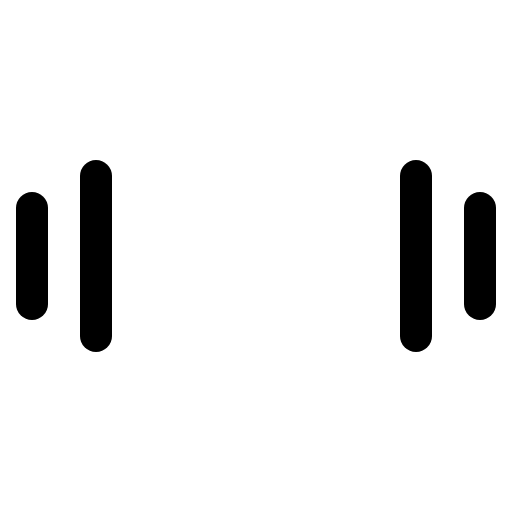
t = 0.00 s
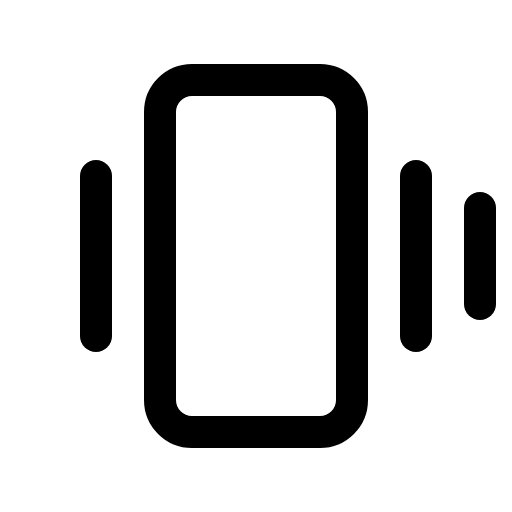
t = 1.20 s
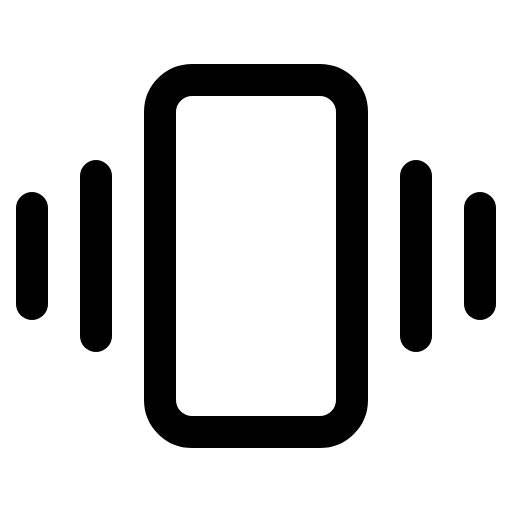
t = 1.58 s
t = 1.95 s: frame unchanged from t = 1.58 s, image omitted
t = 2.70 s: frame unchanged from t = 1.58 s, image omitted
t = 3.45 s: frame unchanged from t = 1.58 s, image omitted

The animated SVG that drew these frames (rendered in a browser with its animation timeline set to each time). Animation: 1 CSS @keyframes rule; one cycle of 4.20 s, repeats indefinitely.

<svg xmlns="http://www.w3.org/2000/svg" viewBox="0 0 256 256">
  <style>
    .draw-line {
      stroke-dasharray: 2000;
      stroke-dashoffset: 0;
    }
    svg:hover .draw-line {
      animation: phosphor-draw-in 3s ease-in-out infinite alternate;
    }
    @keyframes phosphor-draw-in {
      0%   { stroke-dashoffset: 2000; }
      50%  { stroke-dashoffset: 0; }
      100% { stroke-dashoffset: 0; }
    }
  </style><rect width="256" height="256" fill="none"/><rect x="40" y="80" width="176" height="96" rx="16" transform="translate(256) rotate(90)" fill="none" stroke="currentColor" stroke-linecap="round" stroke-linejoin="round" stroke-width="16" class="draw-line" pathLength="1" style="animation-delay: 0s"/><line x1="208" y1="88" x2="208" y2="168" fill="none" stroke="currentColor" stroke-linecap="round" stroke-linejoin="round" stroke-width="16" class="draw-line" pathLength="1" style="animation-delay: 0.3s"/><line x1="240" y1="104" x2="240" y2="152" fill="none" stroke="currentColor" stroke-linecap="round" stroke-linejoin="round" stroke-width="16" class="draw-line" pathLength="1" style="animation-delay: 0.6s"/><line x1="48" y1="88" x2="48" y2="168" fill="none" stroke="currentColor" stroke-linecap="round" stroke-linejoin="round" stroke-width="16" class="draw-line" pathLength="1" style="animation-delay: 0.9s"/><line x1="16" y1="104" x2="16" y2="152" fill="none" stroke="currentColor" stroke-linecap="round" stroke-linejoin="round" stroke-width="16" class="draw-line" pathLength="1" style="animation-delay: 1.2s"/></svg>
